Photos from the image-classification dataset "split_data" in the GitHub repository sepehrtaji-dev/Laliga_teams_logo_CNN. Its 20 classes are: Athletic Bilbao, Atletico Madrid, Barcelona, Celta Vigo, Deportivo Alaves, Espanyol, Getafe, Girona, Las Palmas, Leganes, Mallorca, Osasuna, Rayo Vallecano, Real Betis, Real Madrid, Real Sociedad, Real Valladolid, Sevilla, Valencia, Villarreal.

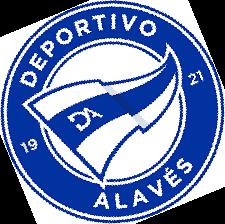
Label: Deportivo Alaves

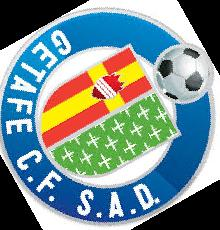
Label: Getafe

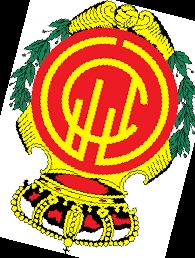
Label: Mallorca

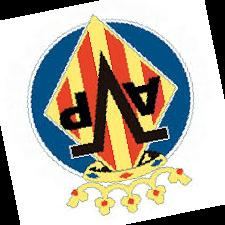
Label: Villarreal

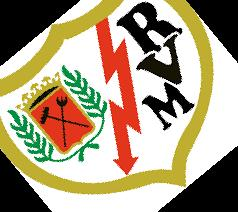
Label: Rayo Vallecano

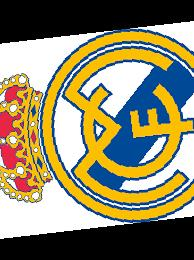
Label: Real Madrid
